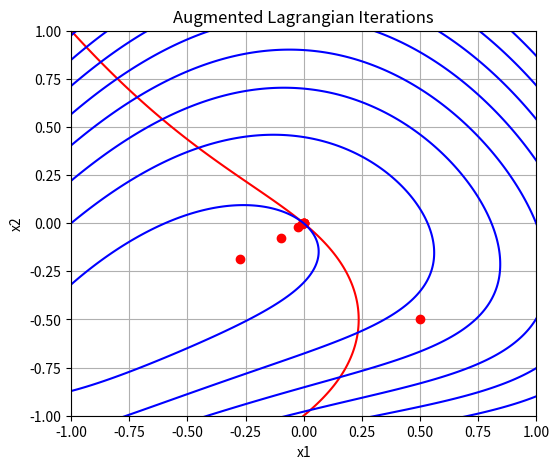

The matplotlib source for this figure:
import numpy as np
from scipy.optimize import least_squares
import matplotlib.pyplot as plt

def f(x):
    return np.array([
        x[0] + np.exp(-x[1]),
        x[0]**2 + 2*x[1] + 1
    ])

def df(x):
    return np.array([
        [1,             -np.exp(-x[1])],
        [2*x[0],        2]
    ])

def g(x):
    return x[0] + x[0]**3 + x[1] + x[1]**2

def dg(x):
    return np.array([
        1 + 3*x[0]**2,
        1 + 2*x[1]
    ])

def L_A(x, z, mu):
    return np.concatenate([
        f(x),
        [np.sqrt(mu) * g(x) + z / (2 * np.sqrt(mu))]
    ])

def obj_fun(x, z, mu):
    return L_A(x, z, mu)

k_max = 10
x = np.array([0.5, -0.5]) 
z = 0                      
mu = 1 

res_x = np.zeros((k_max, 2))
optimality_residuals = []
feasibility_residuals = []
mus = []

for k in range(k_max):
    res_x[k, :] = x.copy()

    result = least_squares(obj_fun, x, args=(z, mu), method='lm', verbose=0)
    old_x = x.copy()
    x = result.x

    z = z + 2 * mu * g(x)

    f_val = f(x)
    df_val = df(x)
    dg_val = dg(x).reshape(-1, 1)

    feasibility_res = np.linalg.norm(g(x))
    optimality_res = np.linalg.norm(2 * df_val.T @ f_val + dg_val * z)

    feasibility_residuals.append(feasibility_res)
    optimality_residuals.append(optimality_res)
    mus.append(mu)

    if feasibility_res >= 0.25 * np.linalg.norm(g(old_x)):
        mu *= 2

X, Y = np.meshgrid(np.arange(-3, 3.01, 0.01),
                   np.arange(-3, 3.01, 0.01))
Z = np.zeros_like(X)
g_Z = np.zeros_like(X)

for i in range(X.shape[0]):
    for j in range(X.shape[1]):
        point = np.array([X[i, j], Y[i, j]])
        Z[i, j] = np.linalg.norm(f(point))**2
        g_Z[i, j] = g(point)

plt.figure(figsize=(6,5))
plt.grid(True)
plt.xlim([-1, 1])
plt.ylim([-1, 1])
plt.title('Augmented Lagrangian Iterations')
plt.xlabel('x1')
plt.ylabel('x2')

for i in range(k_max):
    plt.plot(res_x[i, 0], res_x[i, 1], 'ro')

plt.contour(X, Y, g_Z, levels=[0], colors='r')

for level in range(2, 18, 2):
    plt.contour(X, Y, Z, levels=[level], colors='b')

plt.show()

log10_FR = np.log(np.array(feasibility_residuals))
log10_OR = np.log(np.array(optimality_residuals))
k_vals = np.arange(1, k_max + 1)

print("\nTabela rezyduów:")
print("k\tlog10(FR)\tlog10(OR)")
for k, fr, or_val in zip(k_vals, log10_FR, log10_OR):
    print(f"{k}\t{fr:10.4f}\t{or_val:10.4f}")

print("\nWspółrzędne iteracji:")
for i, coords in enumerate(res_x):
    print(f"Iteracja {i}: x = [{coords[0]:.4f}, {coords[1]:.4f}]")
